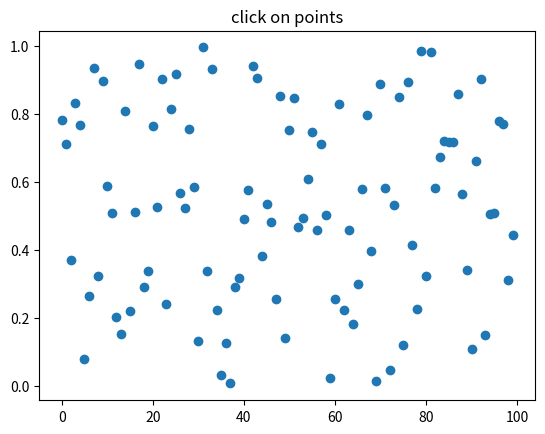

Here is the Python script that generated this plot:
#!/usr/bin/env python
# -*- coding: utf-8 -*-
# @Time    : 2018/10/21 20:45
# @Author  : BingZhen Zhou
# @contact : zbzhen@smail.hunnu.edu.cn
# @File    : 鼠标简单拾取.py
# @version : Python 2.7.6
import numpy as np
import matplotlib.pyplot as plt

fig = plt.figure()
ax = fig.add_subplot(111)
ax.set_title('click on points')

line, = ax.plot(np.random.rand(100), 'o', picker=5)  # 5 points tolerance

def onpick(event):
    thisline = event.artist
    xdata = thisline.get_xdata()
    ydata = thisline.get_ydata()
    ind = event.ind
    points = tuple(zip(xdata[ind], ydata[ind]))
    print('onpick points:', xdata[ind][0], ydata[ind][0])

fig.canvas.mpl_connect('pick_event', onpick)

plt.show()